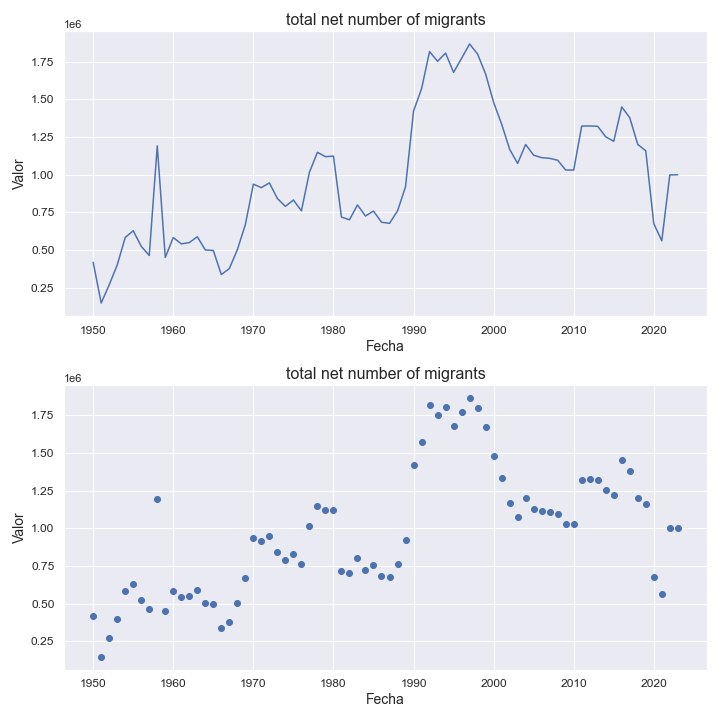

The table this chart was drawn from, first rows:
indicatorshortname, locationid, location, iso2, timeid, time, value
total net number of migrants, 840, united states of america, us, 1, 1950, 419191
total net number of migrants, 840, united states of america, us, 2, 1951, 148764
total net number of migrants, 840, united states of america, us, 3, 1952, 269830
total net number of migrants, 840, united states of america, us, 4, 1953, 401184
total net number of migrants, 840, united states of america, us, 5, 1954, 583538
total net number of migrants, 840, united states of america, us, 6, 1955, 628394
total net number of migrants, 840, united states of america, us, 7, 1956, 524808
total net number of migrants, 840, united states of america, us, 8, 1957, 464607
total net number of migrants, 840, united states of america, us, 9, 1958, 1191159
total net number of migrants, 840, united states of america, us, 10, 1959, 451439
total net number of migrants, 840, united states of america, us, 11, 1960, 583458
total net number of migrants, 840, united states of america, us, 12, 1961, 541424
total net number of migrants, 840, united states of america, us, 13, 1962, 549734
total net number of migrants, 840, united states of america, us, 14, 1963, 588381
total net number of migrants, 840, united states of america, us, 15, 1964, 501115
total net number of migrants, 840, united states of america, us, 16, 1965, 497365
total net number of migrants, 840, united states of america, us, 17, 1966, 337814
total net number of migrants, 840, united states of america, us, 18, 1967, 377776
total net number of migrants, 840, united states of america, us, 19, 1968, 502456
total net number of migrants, 840, united states of america, us, 20, 1969, 669129
total net number of migrants, 840, united states of america, us, 21, 1970, 937473
total net number of migrants, 840, united states of america, us, 22, 1971, 914163
total net number of migrants, 840, united states of america, us, 23, 1972, 945777
total net number of migrants, 840, united states of america, us, 24, 1973, 842220
total net number of migrants, 840, united states of america, us, 25, 1974, 789950
total net number of migrants, 840, united states of america, us, 26, 1975, 832170
total net number of migrants, 840, united states of america, us, 27, 1976, 760399
total net number of migrants, 840, united states of america, us, 28, 1977, 1015857
total net number of migrants, 840, united states of america, us, 29, 1978, 1148506
total net number of migrants, 840, united states of america, us, 30, 1979, 1119646
total net number of migrants, 840, united states of america, us, 31, 1980, 1123144
total net number of migrants, 840, united states of america, us, 32, 1981, 719062
total net number of migrants, 840, united states of america, us, 33, 1982, 701091
total net number of migrants, 840, united states of america, us, 34, 1983, 799544
total net number of migrants, 840, united states of america, us, 35, 1984, 726016
total net number of migrants, 840, united states of america, us, 36, 1985, 759118
total net number of migrants, 840, united states of america, us, 37, 1986, 684733
total net number of migrants, 840, united states of america, us, 38, 1987, 677547
total net number of migrants, 840, united states of america, us, 39, 1988, 759523
total net number of migrants, 840, united states of america, us, 40, 1989, 919737
total net number of migrants, 840, united states of america, us, 41, 1990, 1421775
total net number of migrants, 840, united states of america, us, 42, 1991, 1569223
total net number of migrants, 840, united states of america, us, 43, 1992, 1816509
total net number of migrants, 840, united states of america, us, 44, 1993, 1752153
total net number of migrants, 840, united states of america, us, 45, 1994, 1806698
total net number of migrants, 840, united states of america, us, 46, 1995, 1678815
total net number of migrants, 840, united states of america, us, 47, 1996, 1771618
total net number of migrants, 840, united states of america, us, 48, 1997, 1866819
total net number of migrants, 840, united states of america, us, 49, 1998, 1799996
total net number of migrants, 840, united states of america, us, 50, 1999, 1667953
total net number of migrants, 840, united states of america, us, 51, 2000, 1479676
total net number of migrants, 840, united states of america, us, 52, 2001, 1335725
total net number of migrants, 840, united states of america, us, 53, 2002, 1168499
total net number of migrants, 840, united states of america, us, 54, 2003, 1074728
total net number of migrants, 840, united states of america, us, 55, 2004, 1200409
total net number of migrants, 840, united states of america, us, 56, 2005, 1129462
total net number of migrants, 840, united states of america, us, 57, 2006, 1113259
total net number of migrants, 840, united states of america, us, 58, 2007, 1108509
total net number of migrants, 840, united states of america, us, 59, 2008, 1095864
total net number of migrants, 840, united states of america, us, 60, 2009, 1031010
... 14 more rows
